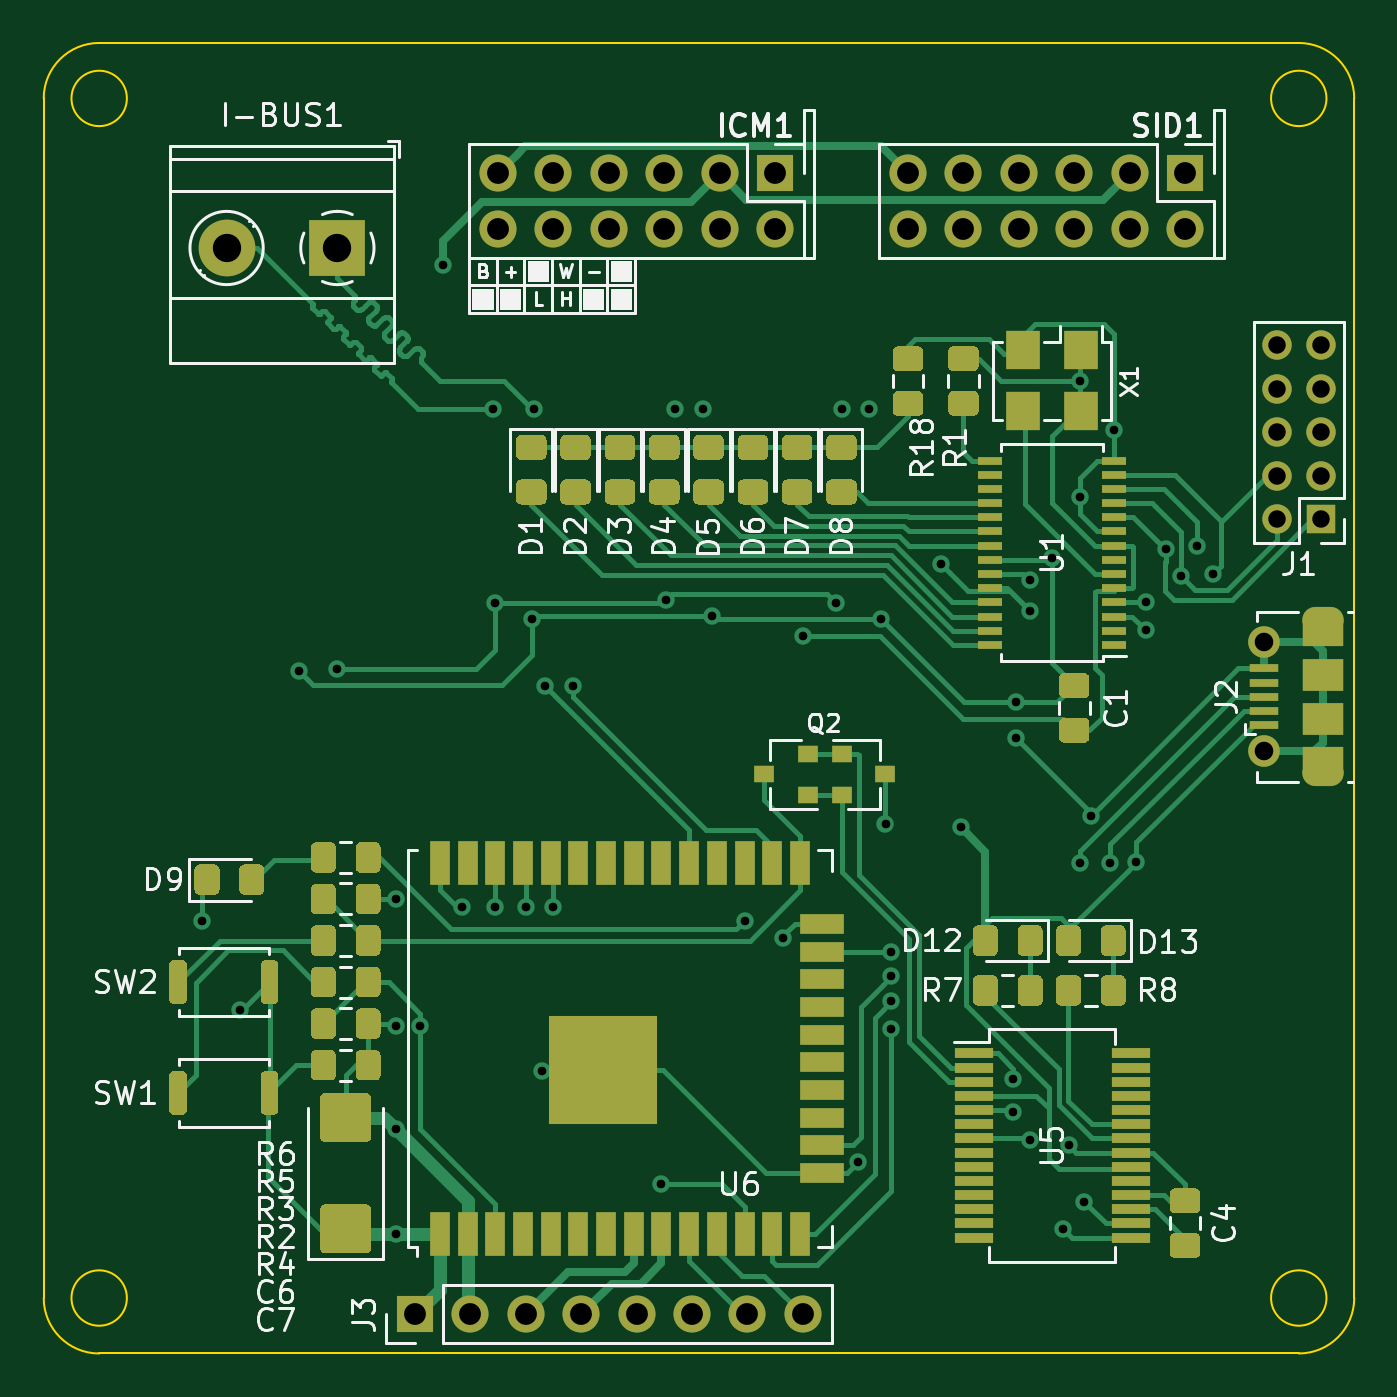
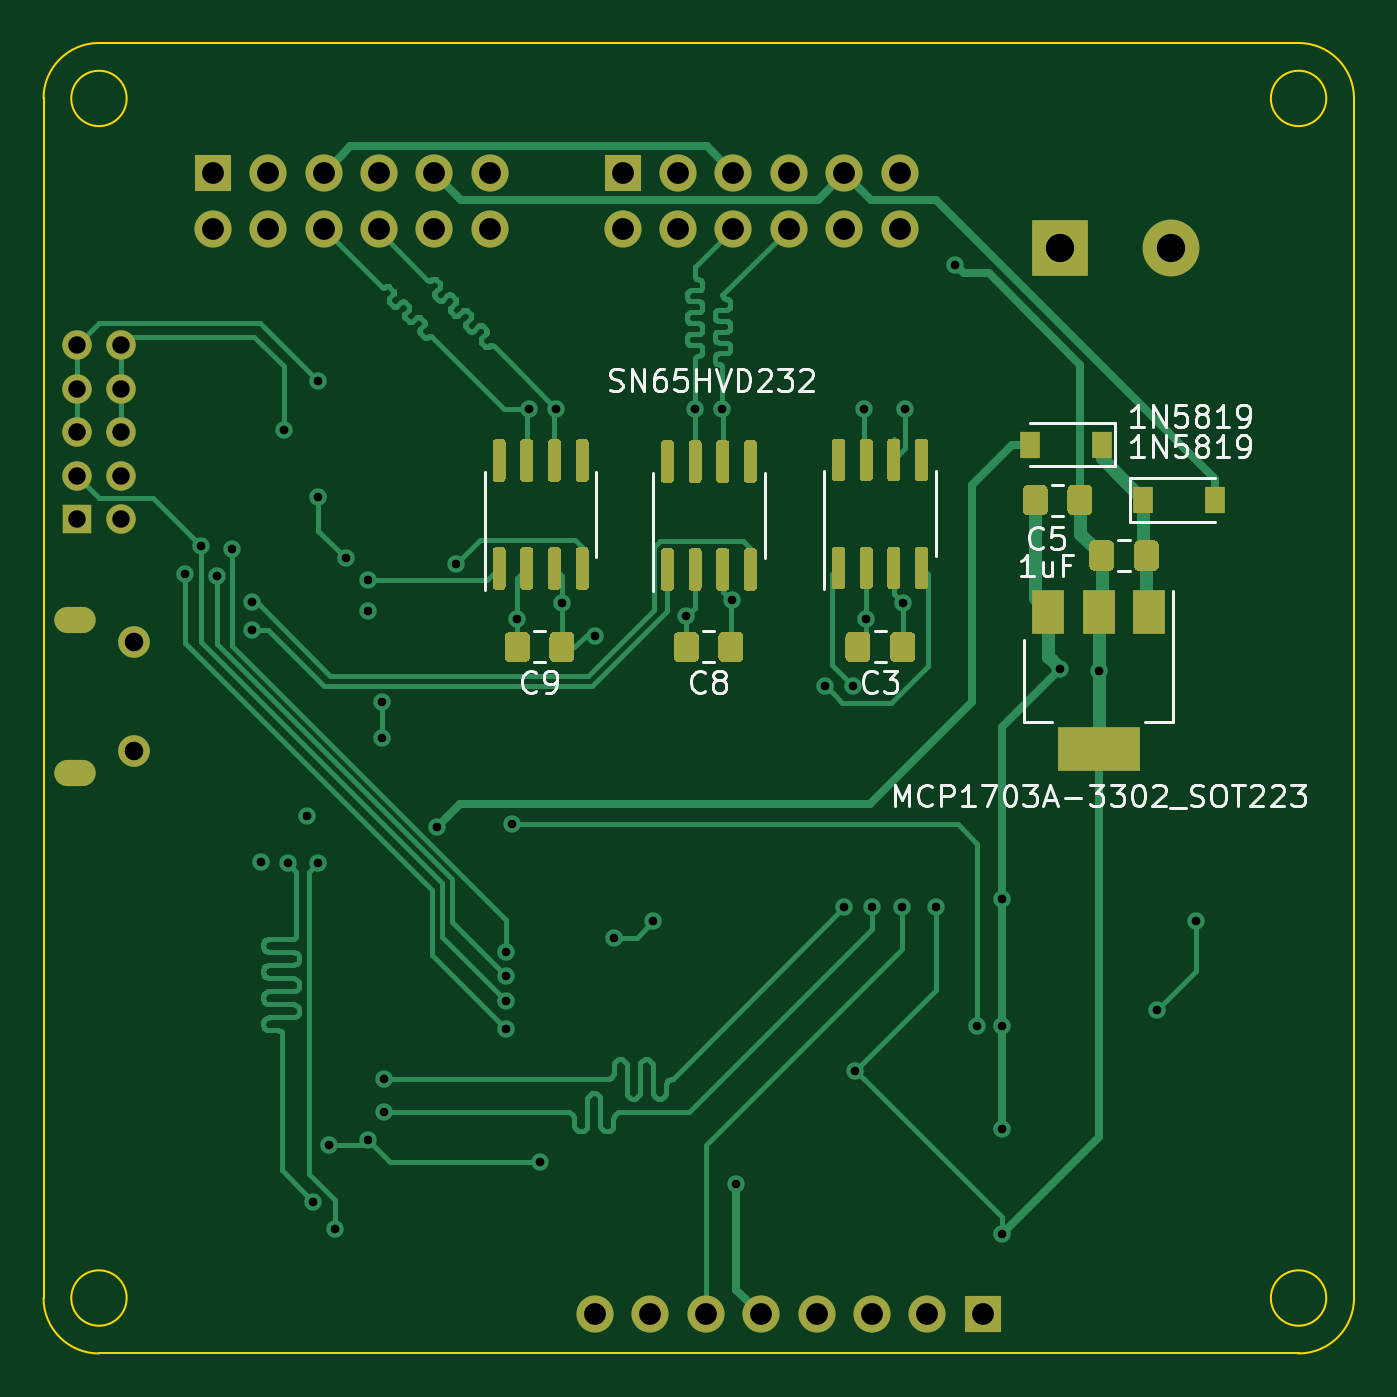
Circuit board: 11 layer files. Board 60.1 x 60.1 mm.
- bottom_copper: sid-board-v3-B_Cu.gbr (112918 bytes)
- bottom_mask: sid-board-v3-B_Mask.gbr (61491 bytes)
- paste: sid-board-v3-B_Paste.gbr (60012 bytes)
- bottom_silk: sid-board-v3-B_SilkS.gbr (19363 bytes)
- outline: sid-board-v3-Edge_Cuts.gbr (1307 bytes)
- top_copper: sid-board-v3-F_Cu.gbr (141232 bytes)
- top_mask: sid-board-v3-F_Mask.gbr (97813 bytes)
- paste: sid-board-v3-F_Paste.gbr (96241 bytes)
- top_silk: sid-board-v3-F_SilkS.gbr (40025 bytes)
- drill: sid-board-v3-NPTH.drl (296 bytes)
- drill: sid-board-v3-PTH.drl (1961 bytes)

=== bottom_copper: sid-board-v3-B_Cu.gbr (112918 bytes, source omitted) ===
=== bottom_mask: sid-board-v3-B_Mask.gbr (61491 bytes, source omitted) ===
=== paste: sid-board-v3-B_Paste.gbr (60012 bytes, source omitted) ===
=== bottom_silk: sid-board-v3-B_SilkS.gbr (19363 bytes, source omitted) ===
=== outline: sid-board-v3-Edge_Cuts.gbr ===
G04 #@! TF.GenerationSoftware,KiCad,Pcbnew,5.1.5+dfsg1-2build2*
G04 #@! TF.CreationDate,2020-08-16T16:05:30+10:00*
G04 #@! TF.ProjectId,sid-board-v3,7369642d-626f-4617-9264-2d76332e6b69,rev?*
G04 #@! TF.SameCoordinates,Original*
G04 #@! TF.FileFunction,Profile,NP*
%FSLAX46Y46*%
G04 Gerber Fmt 4.6, Leading zero omitted, Abs format (unit mm)*
G04 Created by KiCad (PCBNEW 5.1.5+dfsg1-2build2) date 2020-08-16 16:05:30*
%MOMM*%
%LPD*%
G04 APERTURE LIST*
%ADD10C,0.100000*%
G04 APERTURE END LIST*
D10*
X172858739Y-120786000D02*
G75*
G02X170316000Y-123328739I-2542739J0D01*
G01*
X115316000Y-123328739D02*
G75*
G02X112773261Y-120786000I0J2542739D01*
G01*
X112773261Y-65786000D02*
G75*
G02X115316000Y-63243261I2542739J0D01*
G01*
X170316000Y-63243261D02*
G75*
G02X172858739Y-65786000I0J-2542739D01*
G01*
X112773261Y-120786000D02*
X112773261Y-65786000D01*
X170316000Y-123328739D02*
X115316000Y-123328739D01*
X172858739Y-65786000D02*
X172858739Y-120786000D01*
X115316000Y-63243261D02*
X170316000Y-63243261D01*
X171586000Y-120786000D02*
G75*
G03X171586000Y-120786000I-1270000J0D01*
G01*
X116586000Y-120786000D02*
G75*
G03X116586000Y-120786000I-1270000J0D01*
G01*
X171586000Y-65786000D02*
G75*
G03X171586000Y-65786000I-1270000J0D01*
G01*
X116586000Y-65786000D02*
G75*
G03X116586000Y-65786000I-1270000J0D01*
G01*
M02*

=== top_copper: sid-board-v3-F_Cu.gbr (141232 bytes, source omitted) ===
=== top_mask: sid-board-v3-F_Mask.gbr (97813 bytes, source omitted) ===
=== paste: sid-board-v3-F_Paste.gbr (96241 bytes, source omitted) ===
=== top_silk: sid-board-v3-F_SilkS.gbr (40025 bytes, source omitted) ===
=== drill: sid-board-v3-NPTH.drl ===
M48
; DRILL file {KiCad 5.1.5+dfsg1-2build2} date Sun 16 Aug 2020 16:05:32
; FORMAT={-:-/ absolute / inch / decimal}
; #@! TF.CreationDate,2020-08-16T16:05:32+10:00
; #@! TF.GenerationSoftware,Kicad,Pcbnew,5.1.5+dfsg1-2build2
; #@! TF.FileFunction,NonPlated,1,2,NPTH
FMAT,2
INCH
%
G90
G05
T0
M30

=== drill: sid-board-v3-PTH.drl ===
M48
; DRILL file {KiCad 5.1.5+dfsg1-2build2} date Sun 16 Aug 2020 16:05:32
; FORMAT={-:-/ absolute / inch / decimal}
; #@! TF.CreationDate,2020-08-16T16:05:32+10:00
; #@! TF.GenerationSoftware,Kicad,Pcbnew,5.1.5+dfsg1-2build2
; #@! TF.FileFunction,Plated,1,2,PTH
FMAT,2
INCH
T1C0.0157
T2C0.0236
T3C0.0315
T4C0.0335
T5C0.0394
T6C0.0512
%
G90
G05
T1
X4.725Y-4.075
X4.795Y-4.235
X4.9011Y-3.6239
X4.9698Y-3.6198
X5.075Y-4.035
X5.075Y-4.265
X5.0751Y-4.4499
X5.0754Y-4.6396
X5.12Y-4.265
X5.16Y-2.89
X5.195Y-4.05
X5.25Y-3.15
X5.254Y-3.5007
X5.255Y-4.05
X5.31Y-4.05
X5.3207Y-3.5293
X5.325Y-3.15
X5.34Y-4.345
X5.345Y-3.65
X5.36Y-4.05
X5.395Y-3.65
X5.555Y-4.55
X5.5634Y-3.4961
X5.58Y-3.15
X5.63Y-3.15
X5.6454Y-3.5246
X5.705Y-4.075
X5.775Y-4.105
X5.81Y-3.56
X5.8696Y-3.5004
X5.88Y-3.15
X5.91Y-4.51
X5.93Y-3.15
X5.9504Y-3.5296
X5.9594Y-3.8994
X5.97Y-4.27
X5.97Y-4.13
X5.97Y-4.1746
X5.97Y-4.22
X6.06Y-3.43
X6.095Y-3.905
X6.19Y-4.36
X6.19Y-4.42
X6.195Y-3.68
X6.195Y-3.745
X6.22Y-3.46
X6.22Y-3.5147
X6.22Y-4.47
X6.26Y-3.42
X6.28Y-4.63
X6.29Y-4.48
X6.31Y-3.97
X6.31Y-3.1
X6.31Y-3.31
X6.3183Y-4.5817
X6.33Y-3.885
X6.365Y-3.97
X6.3722Y-3.1878
X6.412Y-3.9685
X6.4296Y-3.4996
X6.43Y-3.55
X6.4648Y-3.4041
X6.4929Y-3.4517
X6.5219Y-3.3974
X6.55Y-3.4487
T3
X6.6663Y-3.035
X6.6663Y-3.1138
X6.6663Y-3.1925
X6.6663Y-3.2713
X6.6663Y-3.35
X6.745Y-3.035
X6.745Y-3.1138
X6.745Y-3.1925
X6.745Y-3.2713
X6.745Y-3.35
T4
X6.6424Y-3.5716
X6.6424Y-3.7684
T5
X5.26Y-2.725
X5.26Y-2.825
X5.36Y-2.725
X5.36Y-2.825
X5.46Y-2.725
X5.46Y-2.825
X5.56Y-2.725
X5.56Y-2.825
X5.66Y-2.725
X5.66Y-2.825
X5.76Y-2.725
X5.76Y-2.825
X6.0Y-2.725
X6.0Y-2.825
X6.1Y-2.725
X6.1Y-2.825
X6.2Y-2.725
X6.2Y-2.825
X6.3Y-2.725
X6.3Y-2.825
X6.4Y-2.725
X6.4Y-2.825
X6.5Y-2.725
X6.5Y-2.825
X5.11Y-4.785
X5.21Y-4.785
X5.31Y-4.785
X5.41Y-4.785
X5.51Y-4.785
X5.61Y-4.785
X5.71Y-4.785
X5.81Y-4.785
T6
X4.77Y-2.86
X4.97Y-2.86
T2
G00X6.7349Y-3.5322
M15
G01X6.7625Y-3.5322
M16
G05
G00X6.7625Y-3.8078
M15
G01X6.7349Y-3.8078
M16
G05
T0
M30
